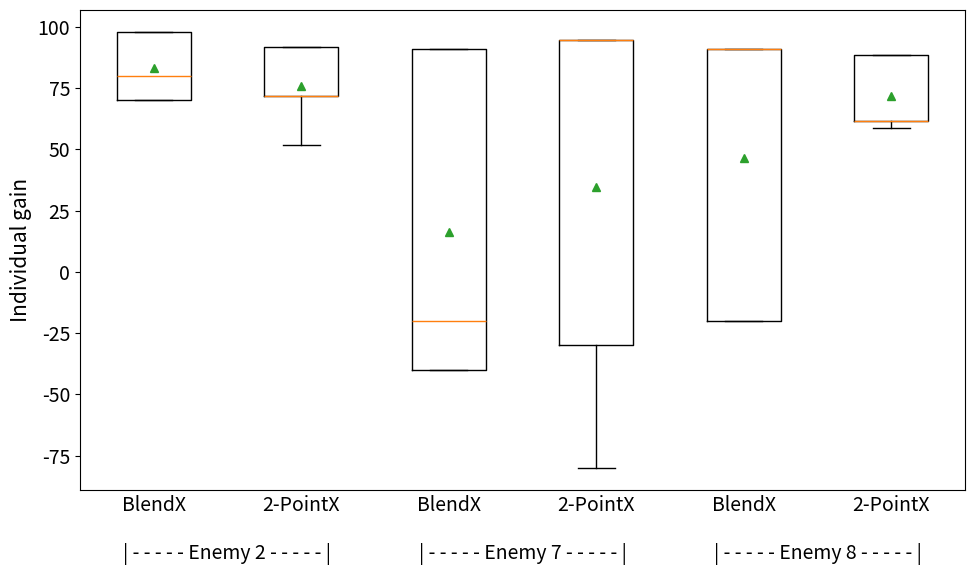

Source code (Python):
import numpy as np
import matplotlib.pyplot as plt


blendx2 = [98, 80, 70, 70, 98]
blendx7 = [-40, -40, 91, -20, 91]
blendx8 = [-20, 91, 91, -20, 91]

twopointx2 = [72, 92, 52, 92, 72]
twopointx7 = [-30, 94.6, 94.6, 94.6, -80]
twopointx8 = [88.6, 61.6, 61.6, 88.6, 58.6]


data = [blendx2, twopointx2, blendx7, twopointx7, blendx8, twopointx8]

fig, ax = plt.subplots(figsize=(10, 6))
plt.rcParams.update({'font.size': 15})
ax.boxplot(data, showmeans=True)

# Add labels and legend (title is added in latex)
# plt.xlabel('EA specialist instances')
plt.ylabel('Individual gain', fontsize=15)

# Edit x-limits and ticks
plt.xticks([1, 1.5, 2, 3, 3.5, 4, 5, 5.5, 6],
           ['BlendX', '\n\n| - - - - - Enemy 2 - - - - - |', '2-PointX',
            'BlendX', '\n\n| - - - - - Enemy 7 - - - - - |', '2-PointX',
            'BlendX', '\n\n| - - - - - Enemy 8 - - - - - |', '2-PointX'])
ax.tick_params(axis='x', which='both', length=0, labelsize=14)
ax.tick_params(axis='y', labelsize=14)

plt.tight_layout()
plt.rcParams.update({'font.size': 15})

plt.show()
